Run: headless pygame with SDL's dummy video driver; simulated clock (each Clock.tick advances the game by its frame time, no real sleeping); random seed 0; keys injected as events and as key.get_pressed() state; no mouse input.
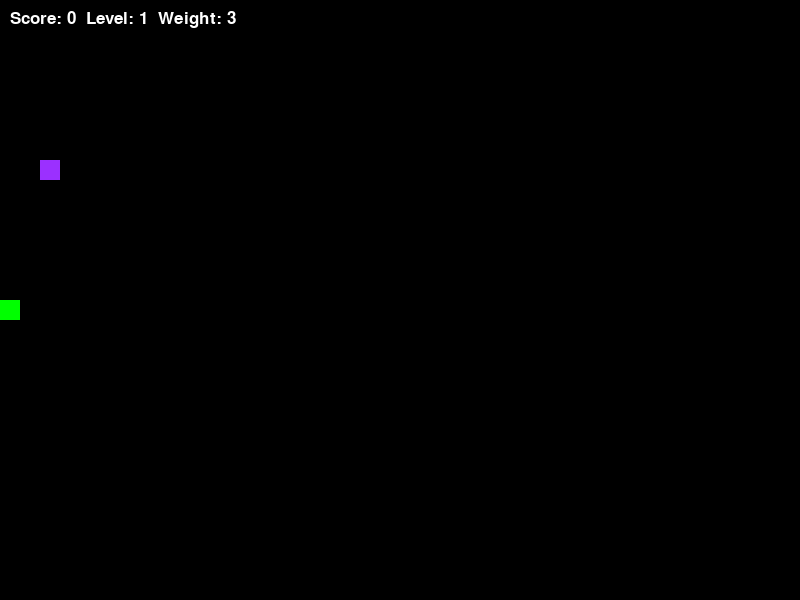
Frame 1 of 4 · flips 1–60 · no input
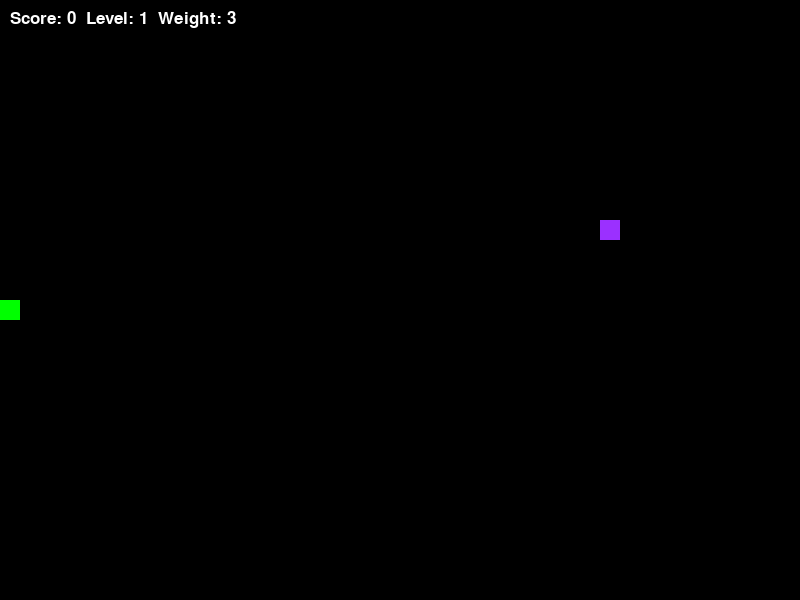
Frame 2 of 4 · flips 61–180 · tapped SPACE, RETURN · held RIGHT (→), D
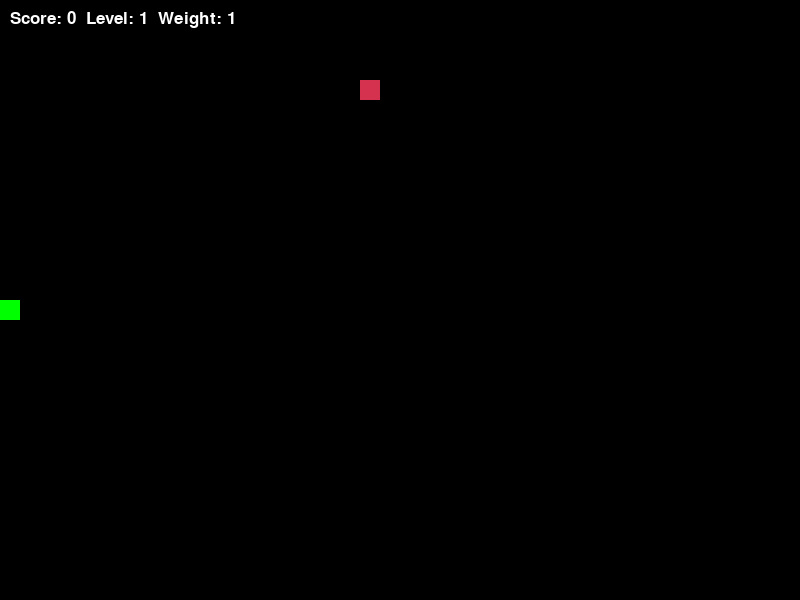
Frame 3 of 4 · flips 181–300 · held DOWN (↓), S
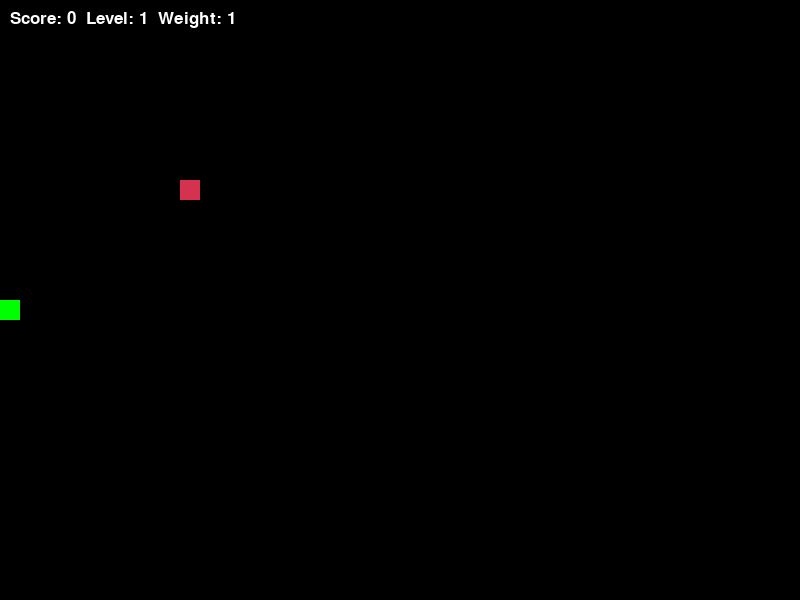
Frame 4 of 4 · flips 301–420 · held LEFT (←), A, UP (↑), W

The pygame program that drew these frames:

import pygame
import random
import time

WIDTH, HEIGHT = 800, 600
BLOCK_SIZE = 20

WHITE = (255, 255, 255)
RED = (213, 50, 80)
GREEN = (0, 255, 0)
BLACK = (0, 0, 0)
YELLOW = (255, 255, 102)
PURPLE = (155, 48, 255) 

class SnakeGame:
    def __init__(self):
        pygame.init()
        self.screen = pygame.display.set_mode((WIDTH, HEIGHT))
        pygame.display.set_caption('Snake Practice 11 - Wrap Around')
        self.clock = pygame.time.Clock()
        
        self.font_style = pygame.font.SysFont("bahnschrift", 25)
        self.reset_game()

    def reset_game(self):
        self.snake_pos = [WIDTH / 2, HEIGHT / 2]
        self.snake_body = [[WIDTH / 2, HEIGHT / 2]]
        self.direction = 'RIGHT'
        self.change_to = self.direction
        
        self.score = 0
        self.level = 1
        self.speed = 10
        
        self.food_pos = []
        self.food_weight = 0
        self.food_color = RED
        self.food_timer = 0  
        self.food_lifetime = 5000  
        
        self.generate_food()
        self.game_over = False

    def generate_food(self):
        while True:
            x = random.randrange(0, (WIDTH // BLOCK_SIZE)) * BLOCK_SIZE
            y = random.randrange(0, (HEIGHT // BLOCK_SIZE)) * BLOCK_SIZE
            pos = [x, y]
            
            if pos not in self.snake_body:
                self.food_pos = pos
                break
        
        self.food_weight = random.randint(1, 3)
        
        if self.food_weight == 1:
            self.food_color = RED
        elif self.food_weight == 2:
            self.food_color = YELLOW
        else:
            self.food_color = PURPLE
            
        self.food_timer = pygame.time.get_ticks() 

    def display_score(self):
        value = self.font_style.render(f"Score: {self.score}  Level: {self.level}  Weight: {self.food_weight}", True, WHITE)
        self.screen.blit(value, [10, 10])

    def run(self):
        while not self.game_over:
            current_time = pygame.time.get_ticks()

            if current_time - self.food_timer > self.food_lifetime:
                self.generate_food()

            for event in pygame.event.get():
                if event.type == pygame.QUIT:
                    pygame.quit()
                    return
                if event.type == pygame.KEYDOWN:
                    if event.key == pygame.K_UP and self.direction != 'DOWN':
                        self.change_to = 'UP'
                    if event.key == pygame.K_DOWN and self.direction != 'UP':
                        self.change_to = 'DOWN'
                    if event.key == pygame.K_LEFT and self.direction != 'RIGHT':
                        self.change_to = 'LEFT'
                    if event.key == pygame.K_RIGHT and self.direction != 'LEFT':
                        self.change_to = 'RIGHT'

            self.direction = self.change_to

            if self.direction == 'UP': self.snake_pos[1] -= BLOCK_SIZE
            if self.direction == 'DOWN': self.snake_pos[1] += BLOCK_SIZE
            if self.direction == 'LEFT': self.snake_pos[0] -= BLOCK_SIZE
            if self.direction == 'RIGHT': self.snake_pos[0] += BLOCK_SIZE

            # --- ҚАБЫРҒАДАН ӨТУ ЛОГИКАСЫ ---
            if self.snake_pos[0] >= WIDTH: self.snake_pos[0] = 0
            elif self.snake_pos[0] < 0: self.snake_pos[0] = WIDTH - BLOCK_SIZE
            
            if self.snake_pos[1] >= HEIGHT: self.snake_pos[1] = 0
            elif self.snake_pos[1] < 0: self.snake_pos[1] = HEIGHT - BLOCK_SIZE
            # ------------------------------

            for block in self.snake_body[1:]:
                if self.snake_pos == block:
                    self.game_over = True

            self.snake_body.insert(0, list(self.snake_pos))

            if self.snake_pos == self.food_pos:
                self.score += self.food_weight 
                
                if self.score // 5 >= self.level:
                    self.level += 1
                    self.speed += 2
                
                self.generate_food()
            else:
                self.snake_body.pop()

            self.screen.fill(BLACK)
            
            for pos in self.snake_body:
                pygame.draw.rect(self.screen, GREEN, pygame.Rect(pos[0], pos[1], BLOCK_SIZE, BLOCK_SIZE))
            
            pygame.draw.rect(self.screen, self.food_color, pygame.Rect(self.food_pos[0], self.food_pos[1], BLOCK_SIZE, BLOCK_SIZE))
            
            self.display_score()
            pygame.display.flip()
            self.clock.tick(self.speed)

        self.screen.fill(BLACK)
        msg = self.font_style.render("Game Over! Q-Quit or C-Play Again", True, RED)
        self.screen.blit(msg, [WIDTH/4, HEIGHT/2])
        pygame.display.flip()
        
        while True:
            for event in pygame.event.get():
                if event.type == pygame.KEYDOWN:
                    if event.key == pygame.K_q:
                        pygame.quit()
                        return
                    if event.key == pygame.K_c:
                        self.reset_game()
                        self.run()
                        return

if __name__ == "__main__":
    game = SnakeGame()
    game.run()
